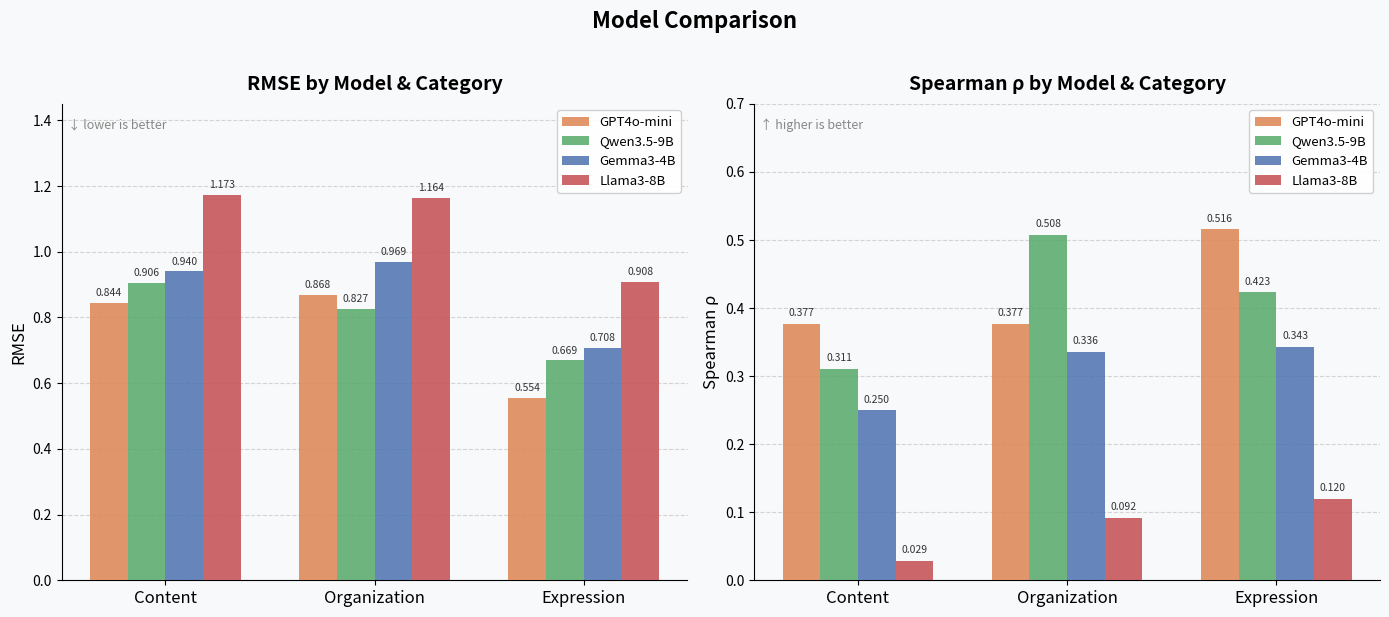

The matplotlib source for this figure:
import matplotlib.pyplot as plt
import numpy as np

# ── 데이터 ────────────────────────────────────────────────────────────────────
data = {
    "GPT4o-mini":  {"content": {"rmse": 0.844, "rho": 0.377},
                    "organization": {"rmse": 0.868, "rho": 0.377},
                    "expression": {"rmse": 0.554, "rho": 0.516}},
    "Qwen3.5-9B":  {"content": {"rmse": 0.906, "rho": 0.311},
                    "organization": {"rmse": 0.827, "rho": 0.508},
                    "expression": {"rmse": 0.669, "rho": 0.423}},
    "Gemma3-4B":   {"content": {"rmse": 0.940, "rho": 0.250},
                    "organization": {"rmse": 0.969, "rho": 0.336},
                    "expression": {"rmse": 0.708, "rho": 0.343}},
    "Llama3-8B":   {"content": {"rmse": 1.173, "rho": 0.029},
                    "organization": {"rmse": 1.164, "rho": 0.092},
                    "expression": {"rmse": 0.908, "rho": 0.120}},
}

models     = list(data.keys())
categories = ["content", "organization", "expression"]
CAT_LABELS = ["Content", "Organization", "Expression"]

MODEL_COLORS = {
    "GPT4o-mini": "#DD8452",
    "Qwen3.5-9B": "#55A868",
    "Gemma3-4B":  "#4C72B0",
    "Llama3-8B":  "#C44E52",
}

x         = np.arange(len(categories))
bar_width = 0.18
offsets   = np.linspace(-(len(models)-1)/2, (len(models)-1)/2, len(models)) * bar_width

# ── 공통 그리기 함수 ──────────────────────────────────────────────────────────
def draw_bars(ax, metric, ylabel, title, ylim, value_offset=0.012, fmt="{:.3f}"):
    ax.set_facecolor("#F8F9FA")
    for i, model in enumerate(models):
        values = [data[model][cat][metric] for cat in categories]
        bars = ax.bar(x + offsets[i], values,
                      width=bar_width,
                      color=MODEL_COLORS[model],
                      alpha=0.85,
                      label=model,
                      zorder=3)
        for bar, v in zip(bars, values):
            ax.text(bar.get_x() + bar.get_width() / 2,
                    bar.get_height() + value_offset,
                    fmt.format(v),
                    ha="center", va="bottom",
                    fontsize=7.5, color="#333333")

    ax.set_xticks(x)
    ax.set_xticklabels(CAT_LABELS, fontsize=12)
    ax.set_ylabel(ylabel, fontsize=12)
    ax.set_title(title, fontsize=14, fontweight="bold", pad=10)
    ax.set_ylim(*ylim)
    ax.yaxis.grid(True, linestyle="--", alpha=0.5, zorder=0)
    ax.set_axisbelow(True)
    for spine in ["top", "right"]:
        ax.spines[spine].set_visible(False)
    ax.legend(fontsize=9.5, frameon=True, framealpha=0.9, loc="upper right")

# ── 서브플롯 ───────────────────────────────────────────────────────────────────
fig, axes = plt.subplots(1, 2, figsize=(14, 6))
fig.patch.set_facecolor("#F8F9FA")

draw_bars(axes[0],
          metric="rmse",
          ylabel="RMSE",
          title="RMSE by Model & Category",
          ylim=(0.0, 1.45),
          value_offset=0.015)

draw_bars(axes[1],
          metric="rho",
          ylabel="Spearman ρ",
          title="Spearman ρ by Model & Category",
          ylim=(0.0, 0.70),
          value_offset=0.008)

axes[0].text(0.01, 0.97, "↓ lower is better",
             transform=axes[0].transAxes,
             fontsize=9, color="#888888", va="top")
axes[1].text(0.01, 0.97, "↑ higher is better",
             transform=axes[1].transAxes,
             fontsize=9, color="#888888", va="top")

fig.suptitle("Model Comparison",
             fontsize=16, fontweight="bold", y=1.02)

plt.tight_layout()
plt.savefig("judge_rmse_rho_bar.png",
            dpi=150, bbox_inches="tight")
plt.show()
print("저장 완료: judge_rmse_rho_bar.png")
